Photos from the image-classification dataset "Data" in the GitHub repository yashhashhrrreee/Peppermint-Identification-and-Classification-Model. Its 3 classes are: dried, fresh, spoiled.

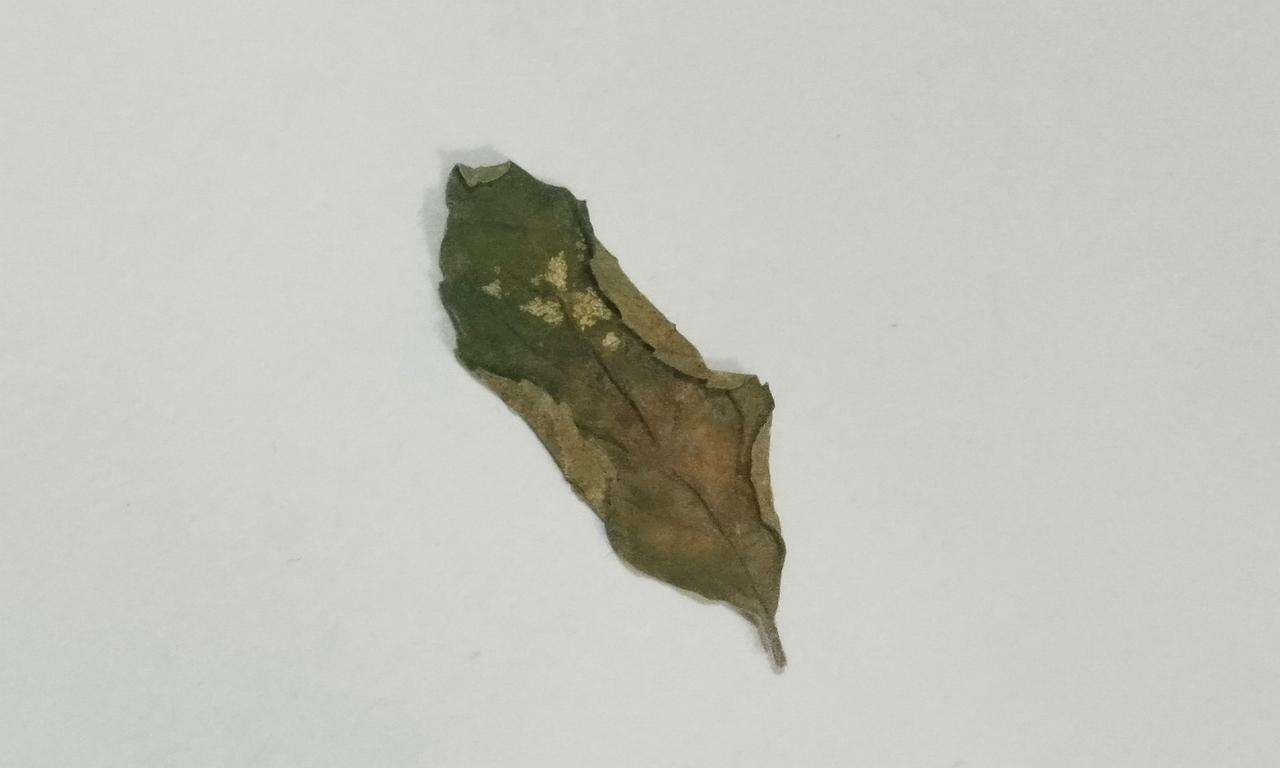
Label: dried

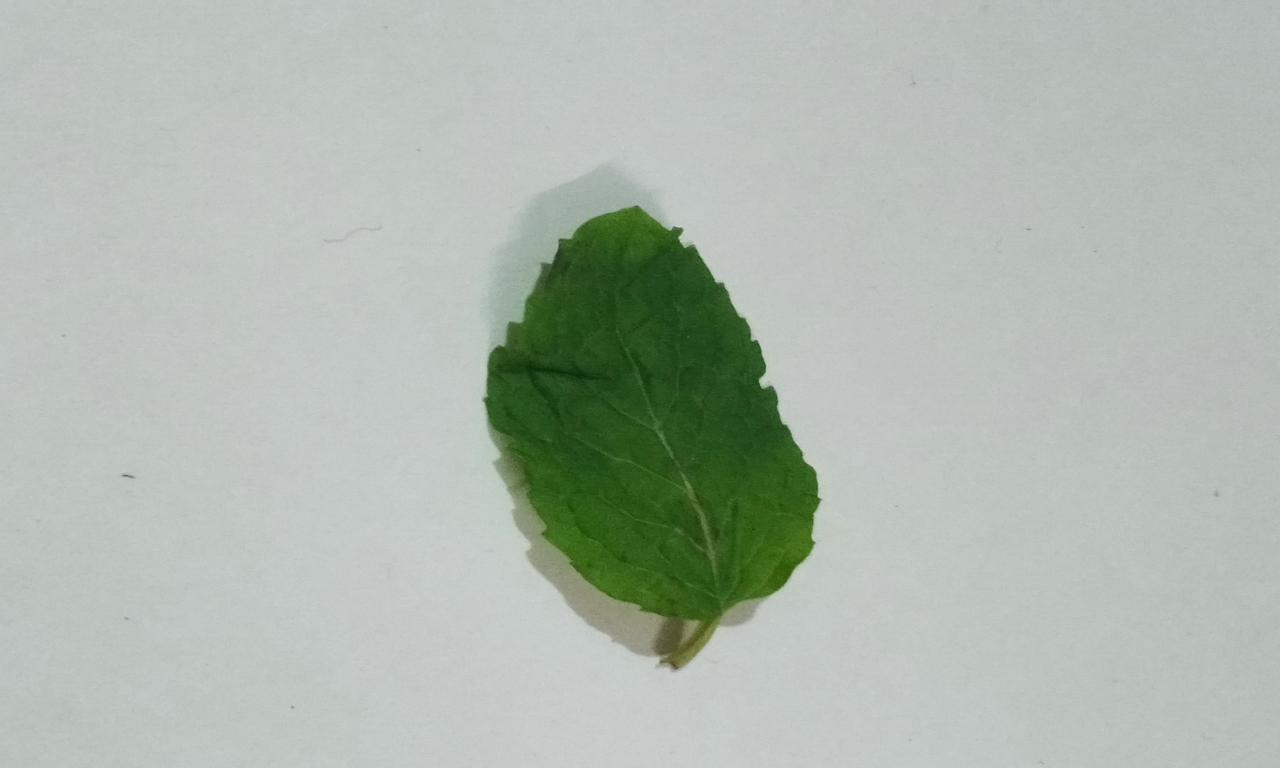
Label: fresh

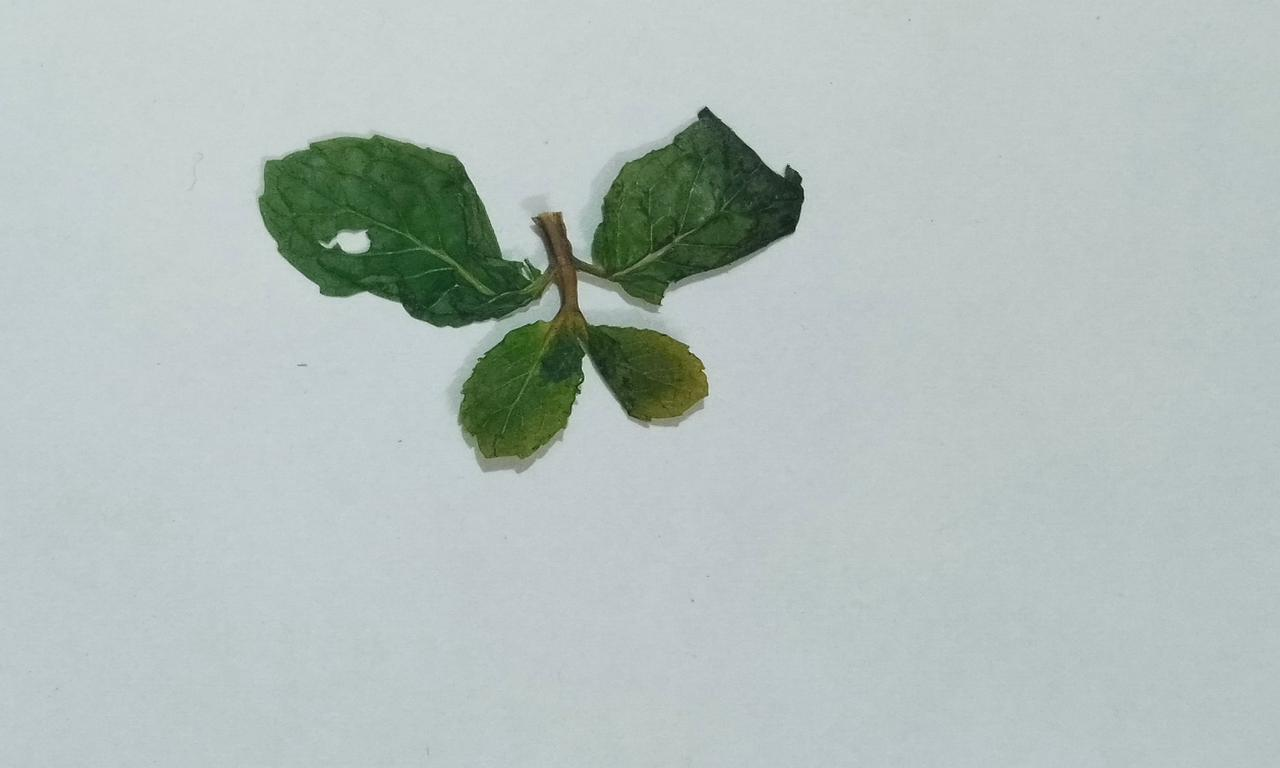
Label: dried

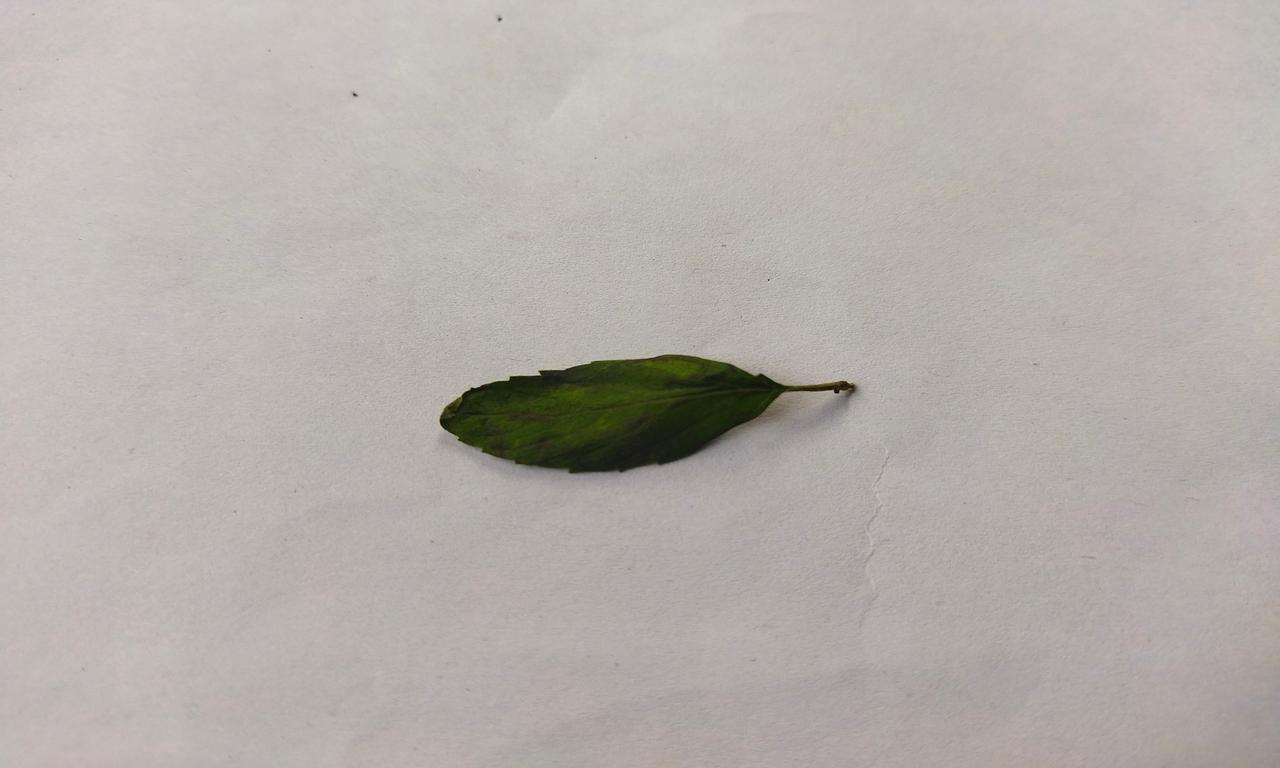
Label: spoiled

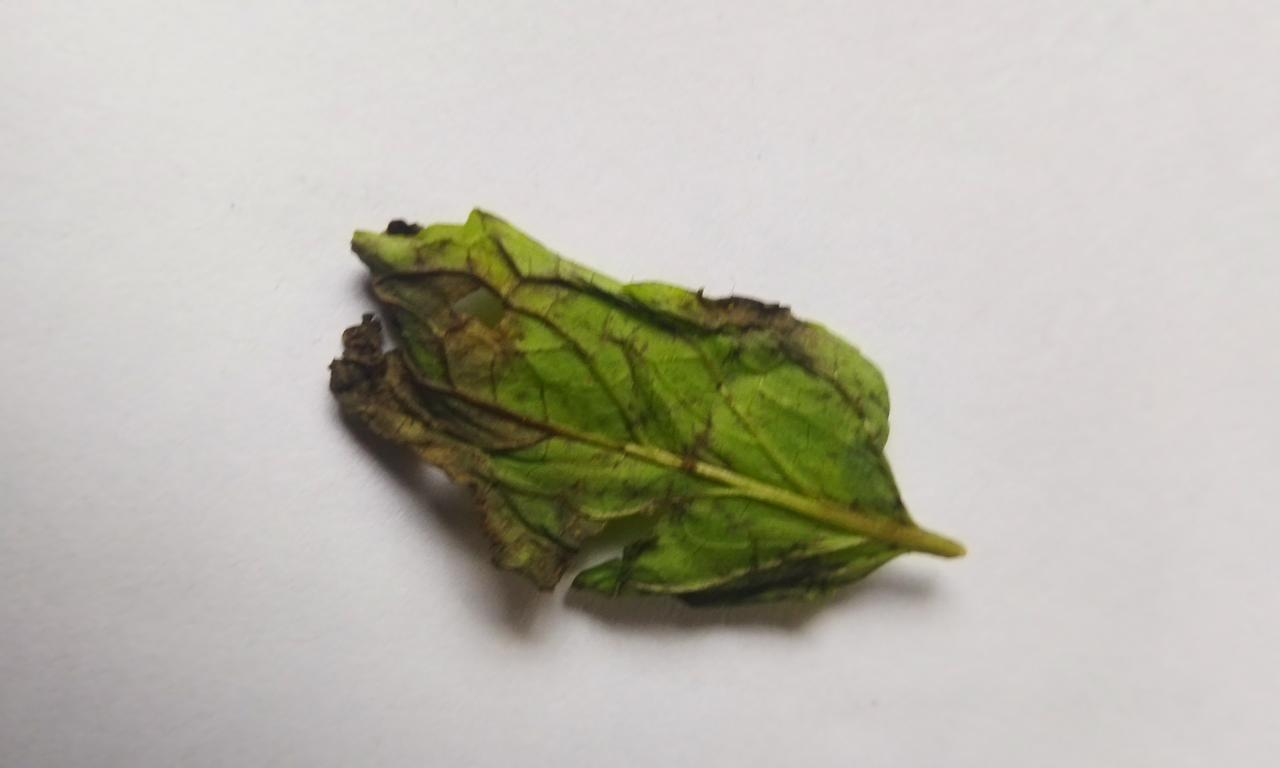
Label: spoiled

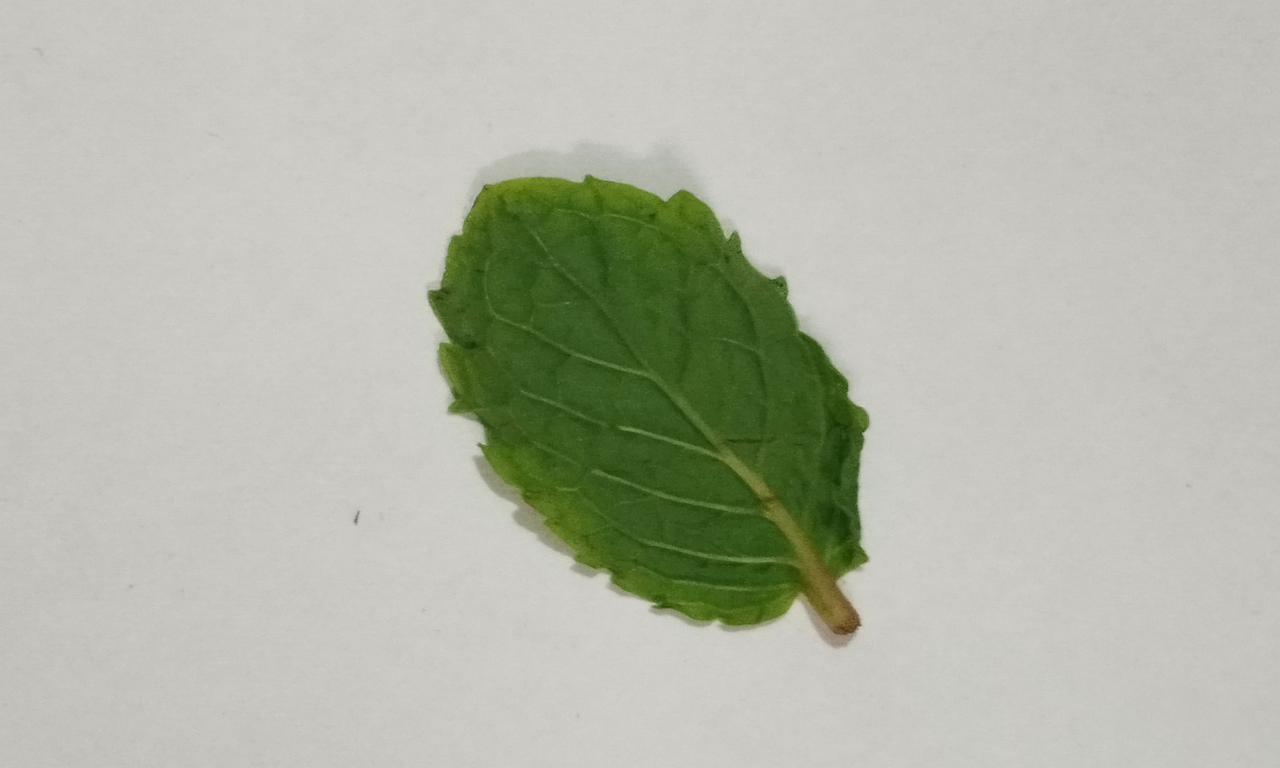
Label: fresh
